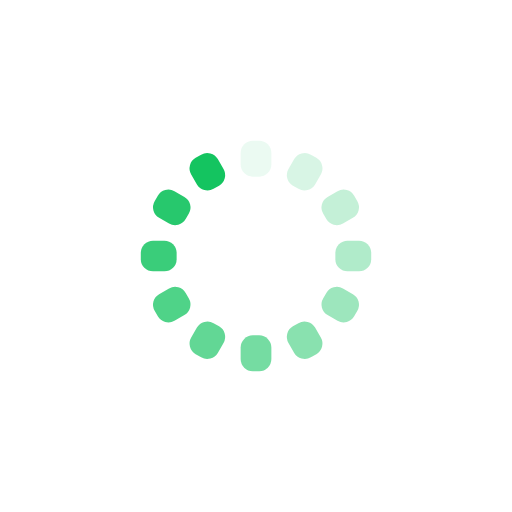
t = 0.00 s
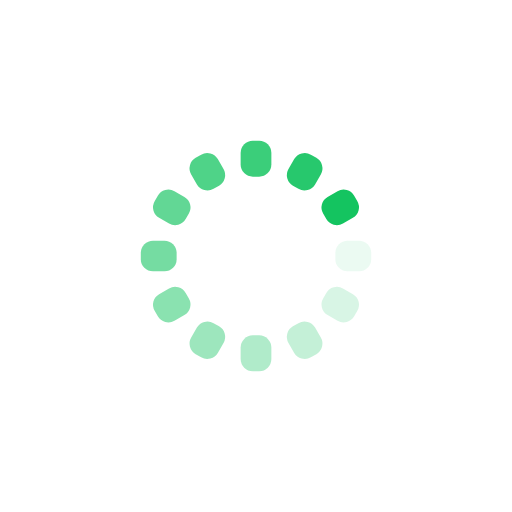
t = 0.27 s
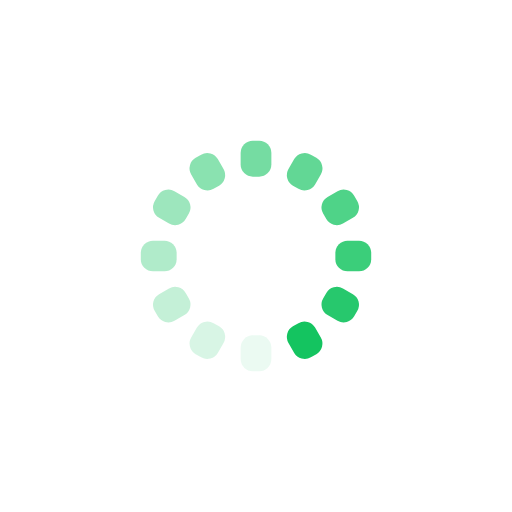
t = 0.54 s
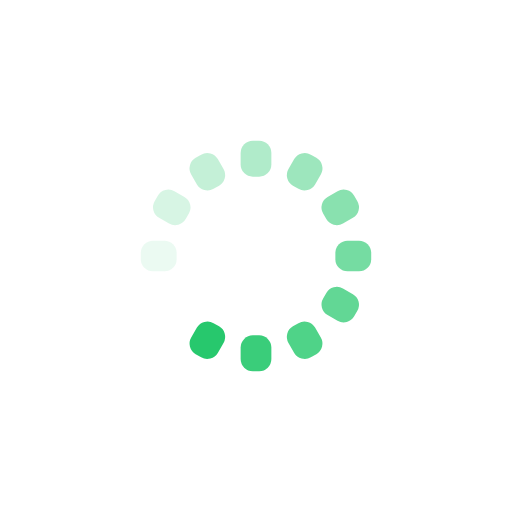
t = 0.81 s

The animated SVG that drew these frames (rendered in a browser with its animation timeline set to each time). Animation: 12 SMIL elements (animate=12); one cycle of 1.07 s, repeats indefinitely.

<?xml version="1.0" encoding="utf-8"?>
<svg xmlns="http://www.w3.org/2000/svg" xmlns:xlink="http://www.w3.org/1999/xlink" style="margin: auto; background: rgba(255, 255, 255, 0); display: block; shape-rendering: auto;" width="98px" height="98px" viewBox="0 0 100 100" preserveAspectRatio="xMidYMid">
<g transform="rotate(0 50 50)">
  <rect x="47" y="27.5" rx="2.38" ry="2.38" width="6" height="7" fill="#14c460">
    <animate attributeName="opacity" values="1;0" keyTimes="0;1" dur="1.075268817204301s" begin="-0.985663082437276s" repeatCount="indefinite"></animate>
  </rect>
</g><g transform="rotate(30 50 50)">
  <rect x="47" y="27.5" rx="2.38" ry="2.38" width="6" height="7" fill="#14c460">
    <animate attributeName="opacity" values="1;0" keyTimes="0;1" dur="1.075268817204301s" begin="-0.8960573476702509s" repeatCount="indefinite"></animate>
  </rect>
</g><g transform="rotate(60 50 50)">
  <rect x="47" y="27.5" rx="2.38" ry="2.38" width="6" height="7" fill="#14c460">
    <animate attributeName="opacity" values="1;0" keyTimes="0;1" dur="1.075268817204301s" begin="-0.8064516129032258s" repeatCount="indefinite"></animate>
  </rect>
</g><g transform="rotate(90 50 50)">
  <rect x="47" y="27.5" rx="2.38" ry="2.38" width="6" height="7" fill="#14c460">
    <animate attributeName="opacity" values="1;0" keyTimes="0;1" dur="1.075268817204301s" begin="-0.7168458781362007s" repeatCount="indefinite"></animate>
  </rect>
</g><g transform="rotate(120 50 50)">
  <rect x="47" y="27.5" rx="2.38" ry="2.38" width="6" height="7" fill="#14c460">
    <animate attributeName="opacity" values="1;0" keyTimes="0;1" dur="1.075268817204301s" begin="-0.6272401433691757s" repeatCount="indefinite"></animate>
  </rect>
</g><g transform="rotate(150 50 50)">
  <rect x="47" y="27.5" rx="2.38" ry="2.38" width="6" height="7" fill="#14c460">
    <animate attributeName="opacity" values="1;0" keyTimes="0;1" dur="1.075268817204301s" begin="-0.5376344086021505s" repeatCount="indefinite"></animate>
  </rect>
</g><g transform="rotate(180 50 50)">
  <rect x="47" y="27.5" rx="2.38" ry="2.38" width="6" height="7" fill="#14c460">
    <animate attributeName="opacity" values="1;0" keyTimes="0;1" dur="1.075268817204301s" begin="-0.44802867383512546s" repeatCount="indefinite"></animate>
  </rect>
</g><g transform="rotate(210 50 50)">
  <rect x="47" y="27.5" rx="2.38" ry="2.38" width="6" height="7" fill="#14c460">
    <animate attributeName="opacity" values="1;0" keyTimes="0;1" dur="1.075268817204301s" begin="-0.35842293906810035s" repeatCount="indefinite"></animate>
  </rect>
</g><g transform="rotate(240 50 50)">
  <rect x="47" y="27.5" rx="2.38" ry="2.38" width="6" height="7" fill="#14c460">
    <animate attributeName="opacity" values="1;0" keyTimes="0;1" dur="1.075268817204301s" begin="-0.26881720430107525s" repeatCount="indefinite"></animate>
  </rect>
</g><g transform="rotate(270 50 50)">
  <rect x="47" y="27.5" rx="2.38" ry="2.38" width="6" height="7" fill="#14c460">
    <animate attributeName="opacity" values="1;0" keyTimes="0;1" dur="1.075268817204301s" begin="-0.17921146953405018s" repeatCount="indefinite"></animate>
  </rect>
</g><g transform="rotate(300 50 50)">
  <rect x="47" y="27.5" rx="2.38" ry="2.38" width="6" height="7" fill="#14c460">
    <animate attributeName="opacity" values="1;0" keyTimes="0;1" dur="1.075268817204301s" begin="-0.08960573476702509s" repeatCount="indefinite"></animate>
  </rect>
</g><g transform="rotate(330 50 50)">
  <rect x="47" y="27.5" rx="2.38" ry="2.38" width="6" height="7" fill="#14c460">
    <animate attributeName="opacity" values="1;0" keyTimes="0;1" dur="1.075268817204301s" begin="0s" repeatCount="indefinite"></animate>
  </rect>
</g>
<!-- [ldio] generated by https://loading.io/ --></svg>
